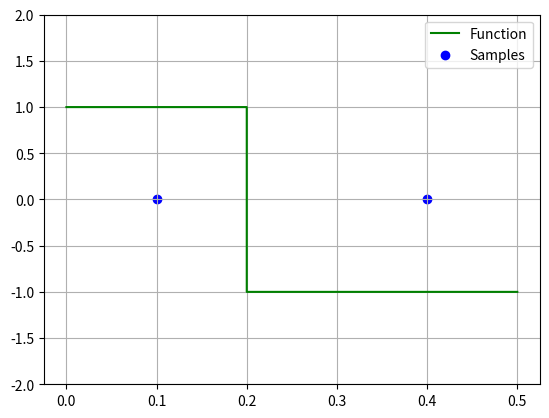

Source code (Python):
import numpy as np
import matplotlib.pyplot as plt
from matplotlib.animation import FuncAnimation
from matplotlib.animation import ImageMagickWriter


def kernel_ex(sample1, sample2, degree):
    return (sample1 @ sample2.T) ** degree


def get_prediction(samples, alpha, kernel, param):
    return alpha @ kernel(samples, samples, param)


class SDCAVisu:
    def __init__(self, ax, points, values, samples, labels, steps, kernel, param_kernel, y_lims=[-2, 2]):
        # -- For the axes --
        self.ax = ax
        self.ax.set_ylim(y_lims[0], y_lims[1])
        self.y_lims = y_lims
        self.ax.grid(True)

        # -- For the function --
        self.points = np.reshape(points, -1)
        self.values = values
        self.function = ax.plot(self.points, values, 'green')[0]
        self.function.set_label("Function")

        # -- For the model --
        # To plot
        self.x_coords = np.reshape(samples, -1)
        self.nb_samples = len(samples)
        self.ax.scatter(self.x_coords, np.zeros(self.nb_samples), color='blue', label="Samples")
        self.scatter_steps = None
        self.scatter_preds = None
        # To compute
        self.samples = samples
        self.labels = labels
        self.steps = steps
        self.kernel = kernel
        self.param_kernel = param_kernel

    def init(self):
        return self.function,

    def __call__(self, iteration):
        # -- Erase previous plots and initialize the axes --
        self.ax.cla()
        self.ax.set_ylim(self.y_lims[0], self.y_lims[1])
        self.ax.grid(True)
        # Plot the function
        self.function = self.ax.plot(self.points, self.values, 'green')[0]
        self.function.set_label("Function")
        # Plot the samples
        self.ax.scatter(self.x_coords, np.zeros(self.nb_samples), color='blue', label="Samples")

        # -- Show the predictions --
        # Computation
        y_coords = get_prediction(self.samples, self.steps[iteration, :], self.kernel, self.param_kernel)
        # Show the steps
        self.scatter_steps = self.ax.scatter(self.x_coords, self.steps[iteration], color='black', label="Alpha")
        # Show the predictions
        self.scatter_preds = self.ax.scatter(self.x_coords, y_coords, color='yellow', label="prediction")

        # -- Set the labels --
        self.ax.legend()

        return self.function,


def sdca_visu(points, values, samples, labels, steps, kernel, param_kernel):
    (fig, ax) = plt.subplots()
    visu = SDCAVisu(ax, points, values, samples, labels, steps, kernel, param_kernel)
    anima = FuncAnimation(fig, visu, frames=np.arange(0, steps.shape[0], 1), init_func=visu.init, interval=100)
    ax.legend()
    # [redacted]
    plt.show()


if __name__ == "__main__":
    # For the function
    POINTS = np.array([[0], [0.1], [0.15], [0.2], [0.200001], [0.3], [0.4], [0.5]])
    VALUES = np.array([1, 1, 1, 1, -1, -1, -1, -1])

    # For the model
    SAMPLES = np.array([[0.1], [0.4]])
    LABELS = np.array([1, -1])

    # The model
    STEPS = np.array([[1, -1], [2, 1]])

    # Parameter for the kernel
    PARAM_KERNEL = 1

    # Plot the regression_visu
    sdca_visu(POINTS, VALUES, SAMPLES, LABELS, STEPS, kernel_ex, PARAM_KERNEL)
